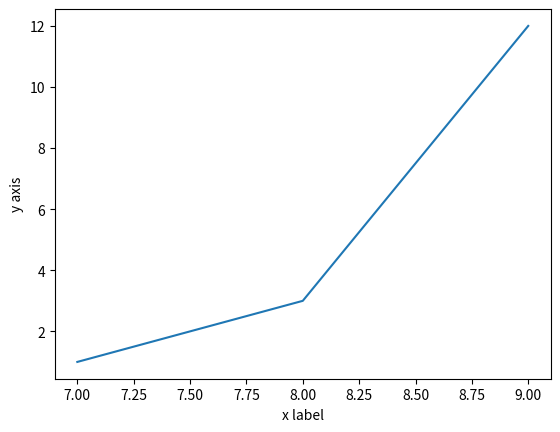

Recreate this plot in Python.
import numpy as np
import matplotlib.pyplot as plt
import pandas as pd


plt.plot([7, 8, 9], [1, 3, 12])
plt.xlabel('x label')
plt.ylabel('y axis')
plt.show()

# import matplotlib.pyplot as plt
# plt.plot([1, 2, 3], [5, 6, 4])
# plt.show()